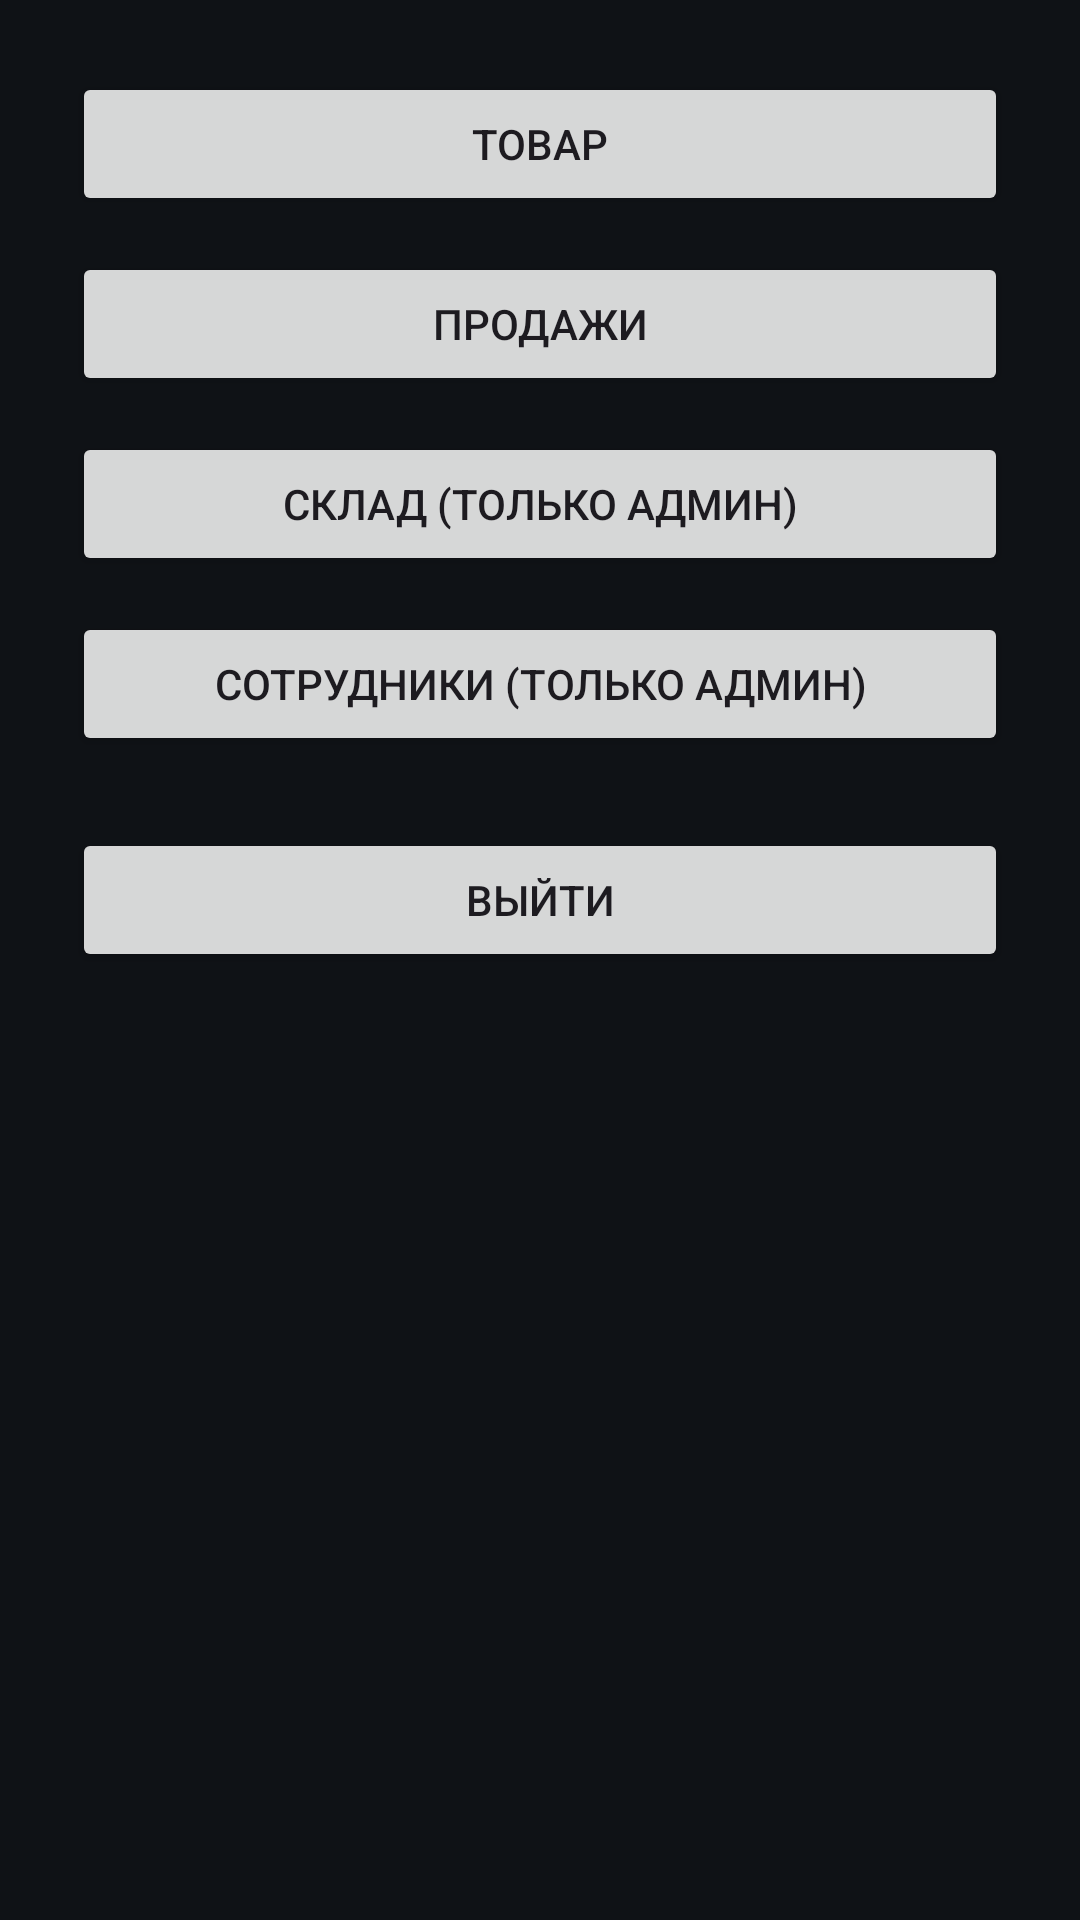

Layout XML and referenced resources for this Android screen:
<!-- AndroidManifest.xml: application theme Theme.CRM -->
<!-- res/layout/activity_home.xml -->
<?xml version="1.0" encoding="utf-8"?>
<LinearLayout xmlns:android="http://schemas.android.com/apk/res/android"
    android:orientation="vertical" android:padding="24dp"
    android:layout_width="match_parent" android:layout_height="match_parent">

    <Button
        android:id="@+id/btnProducts" android:text="Товар"
        android:layout_width="match_parent" android:layout_height="wrap_content" />

    <Button
        android:id="@+id/btnSales" android:text="Продажи"
        android:layout_width="match_parent" android:layout_height="wrap_content"
        android:layout_marginTop="12dp" />

    <Button
        android:id="@+id/btnInventory" android:text="Склад (только админ)"
        android:layout_width="match_parent" android:layout_height="wrap_content"
        android:layout_marginTop="12dp" />

    <Button
        android:id="@+id/btnEmployees"
        android:text="Сотрудники (только админ)"
        android:layout_width="match_parent"
        android:layout_height="wrap_content"
        android:layout_marginTop="12dp"/>

    <Button
        android:id="@+id/btnLogout" android:text="Выйти"
        android:layout_width="match_parent" android:layout_height="wrap_content"
        android:layout_marginTop="24dp" />

</LinearLayout>
<!-- resources referenced by this layout -->
<resources>
  <style name="Theme.CRM" parent="Base.Theme.CRM" />
  <color name="md_primary">#6E7BF2</color>
  <color name="md_on_primary">#FFFFFF</color>
  <color name="md_secondary">#3A3F4B</color>
  <color name="md_on_secondary">#E6EAF1</color>
  <color name="md_bg">#0F1216</color>
  <color name="md_surface">#151922</color>
  <color name="md_outline">#2B2F3A</color>
  <style name="Btn.Filled" parent="Widget.Material3.Button">
          <item name="android:minHeight">48dp</item>
          <item name="android:textAllCaps">false</item>
          <item name="android:textColor">@android:color/white</item>
      </style>
  <style name="Btn.Outlined" parent="Widget.Material3.Button.OutlinedButton">
          <item name="android:minHeight">48dp</item>
          <item name="android:textAllCaps">false</item>
          <item name="android:textColor">@android:color/white</item>
      </style>
  <style name="TextInput.Outlined" parent="Widget.Material3.TextInputLayout.OutlinedBox">
          <item name="boxBackgroundMode">outline</item>
          <item name="boxBackgroundColor">@android:color/transparent</item>
          <item name="boxStrokeColor">@color/md_outline</item>
          <item name="boxStrokeWidth">1dp</item>
          <item name="boxStrokeWidthFocused">2dp</item>
          <item name="hintTextColor">@android:color/white</item>
          <item name="android:textColorHint">@android:color/white</item>
          <item name="boxCornerRadiusTopStart">12dp</item>
          <item name="boxCornerRadiusTopEnd">12dp</item>
          <item name="boxCornerRadiusBottomStart">12dp</item>
          <item name="boxCornerRadiusBottomEnd">12dp</item>
      </style>
  <style name="EditText.CRM" parent="Widget.AppCompat.EditText">
          <item name="android:textColor">@android:color/white</item>
          <item name="android:textColorHint">@android:color/white</item>
          <item name="android:background">@null</item>
          <item name="android:backgroundTint">@android:color/transparent</item>
          <item name="android:textCursorDrawable">@null</item>
      </style>
  <style name="ThemeOverlay.CRM.Dialog" parent="ThemeOverlay.Material3.MaterialAlertDialog">
          <item name="colorSurface">@color/md_surface_dialog</item>
          <item name="colorOnSurface">@color/md_on_surface_dialog</item>
          <item name="textInputStyle">@style/TextInput.Outlined.Dialog</item>
          <item name="editTextStyle">@style/EditText.CRM.Dialog</item>
          <item name="textAppearanceBodyMedium">@style/Dialog.Text</item>
          <item name="textAppearanceHeadlineSmall">@style/Dialog.Title</item>
      </style>
  <color name="md_surface_dialog">#F3EDF7</color>
  <color name="md_on_surface_dialog">#1A1A1A</color>
  <style name="EditText.CRM.Dialog" parent="Widget.AppCompat.EditText">
          <item name="android:textColor">@color/md_on_surface_dialog</item>
          <item name="android:textColorHint">@color/md_on_surface_dialog</item>
          <item name="android:background">@null</item>
          <item name="android:backgroundTint">@android:color/transparent</item>
          <item name="android:textCursorDrawable">@null</item>
      </style>
  <style name="Dialog.Text" parent="TextAppearance.Material3.BodyMedium">
          <item name="android:textColor">@color/md_on_surface_dialog</item>
      </style>
  <style name="Dialog.Title" parent="TextAppearance.Material3.HeadlineSmall">
          <item name="android:textColor">@color/md_on_surface_dialog</item>
      </style>
</resources>
